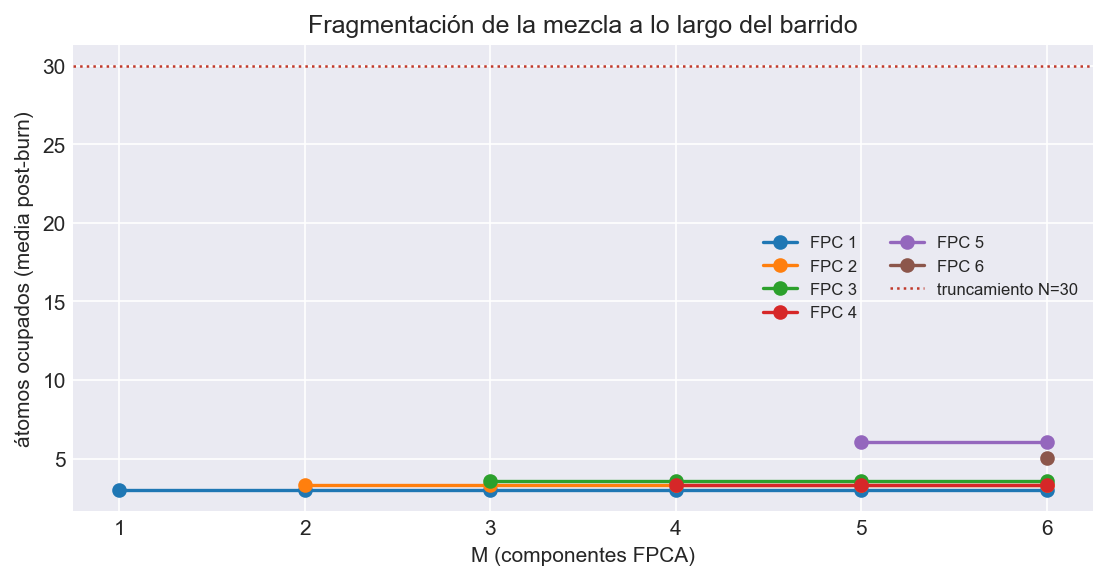

The data file committed next to this chart (first rows):
M, FPC, cadena, media, max, p99, N_trunc, toca_truncamiento, frac_en_N
1, 1, 1, 2.781, 12, 8.0, 30, False, 0.0
1, 1, 2, 3.192, 20, 9.0, 30, False, 0.0
2, 1, 1, 2.781, 12, 8.0, 30, False, 0.0
2, 1, 2, 3.192, 20, 9.0, 30, False, 0.0
2, 2, 1, 3.784, 30, 13.0, 30, True, 0.0004
2, 2, 2, 2.801, 12, 8.0, 30, False, 0.0
3, 1, 1, 2.781, 12, 8.0, 30, False, 0.0
3, 1, 2, 3.192, 20, 9.0, 30, False, 0.0
3, 2, 1, 3.784, 30, 13.0, 30, True, 0.0004
3, 2, 2, 2.801, 12, 8.0, 30, False, 0.0
3, 3, 1, 3.132, 23, 12.0, 30, False, 0.0
3, 3, 2, 4.022, 24, 12.0, 30, False, 0.0
4, 1, 1, 2.781, 12, 8.0, 30, False, 0.0
4, 1, 2, 3.192, 20, 9.0, 30, False, 0.0
4, 2, 1, 3.784, 30, 13.0, 30, True, 0.0004
4, 2, 2, 2.801, 12, 8.0, 30, False, 0.0
4, 3, 1, 3.132, 23, 12.0, 30, False, 0.0
4, 3, 2, 4.022, 24, 12.0, 30, False, 0.0
4, 4, 1, 3.085, 14, 9.0, 30, False, 0.0
4, 4, 2, 3.495, 16, 10.0, 30, False, 0.0
5, 1, 1, 2.781, 12, 8.0, 30, False, 0.0
5, 1, 2, 3.192, 20, 9.0, 30, False, 0.0
5, 2, 1, 3.784, 30, 13.0, 30, True, 0.0004
5, 2, 2, 2.801, 12, 8.0, 30, False, 0.0
5, 3, 1, 3.132, 23, 12.0, 30, False, 0.0
5, 3, 2, 4.022, 24, 12.0, 30, False, 0.0
5, 4, 1, 3.085, 14, 9.0, 30, False, 0.0
5, 4, 2, 3.495, 16, 10.0, 30, False, 0.0
5, 5, 1, 6.365, 30, 19.0, 30, True, 0.0004
5, 5, 2, 5.706, 30, 23.0, 30, True, 0.0024
6, 1, 1, 2.781, 12, 8.0, 30, False, 0.0
6, 1, 2, 3.192, 20, 9.0, 30, False, 0.0
6, 2, 1, 3.784, 30, 13.0, 30, True, 0.0004
6, 2, 2, 2.801, 12, 8.0, 30, False, 0.0
6, 3, 1, 3.132, 23, 12.0, 30, False, 0.0
6, 3, 2, 4.022, 24, 12.0, 30, False, 0.0
6, 4, 1, 3.085, 14, 9.0, 30, False, 0.0
6, 4, 2, 3.495, 16, 10.0, 30, False, 0.0
6, 5, 1, 6.365, 30, 19.0, 30, True, 0.0004
6, 5, 2, 5.706, 30, 23.0, 30, True, 0.0024
6, 6, 1, 5.51, 30, 16.01, 30, True, 0.0004
6, 6, 2, 4.589, 19, 12.0, 30, False, 0.0
